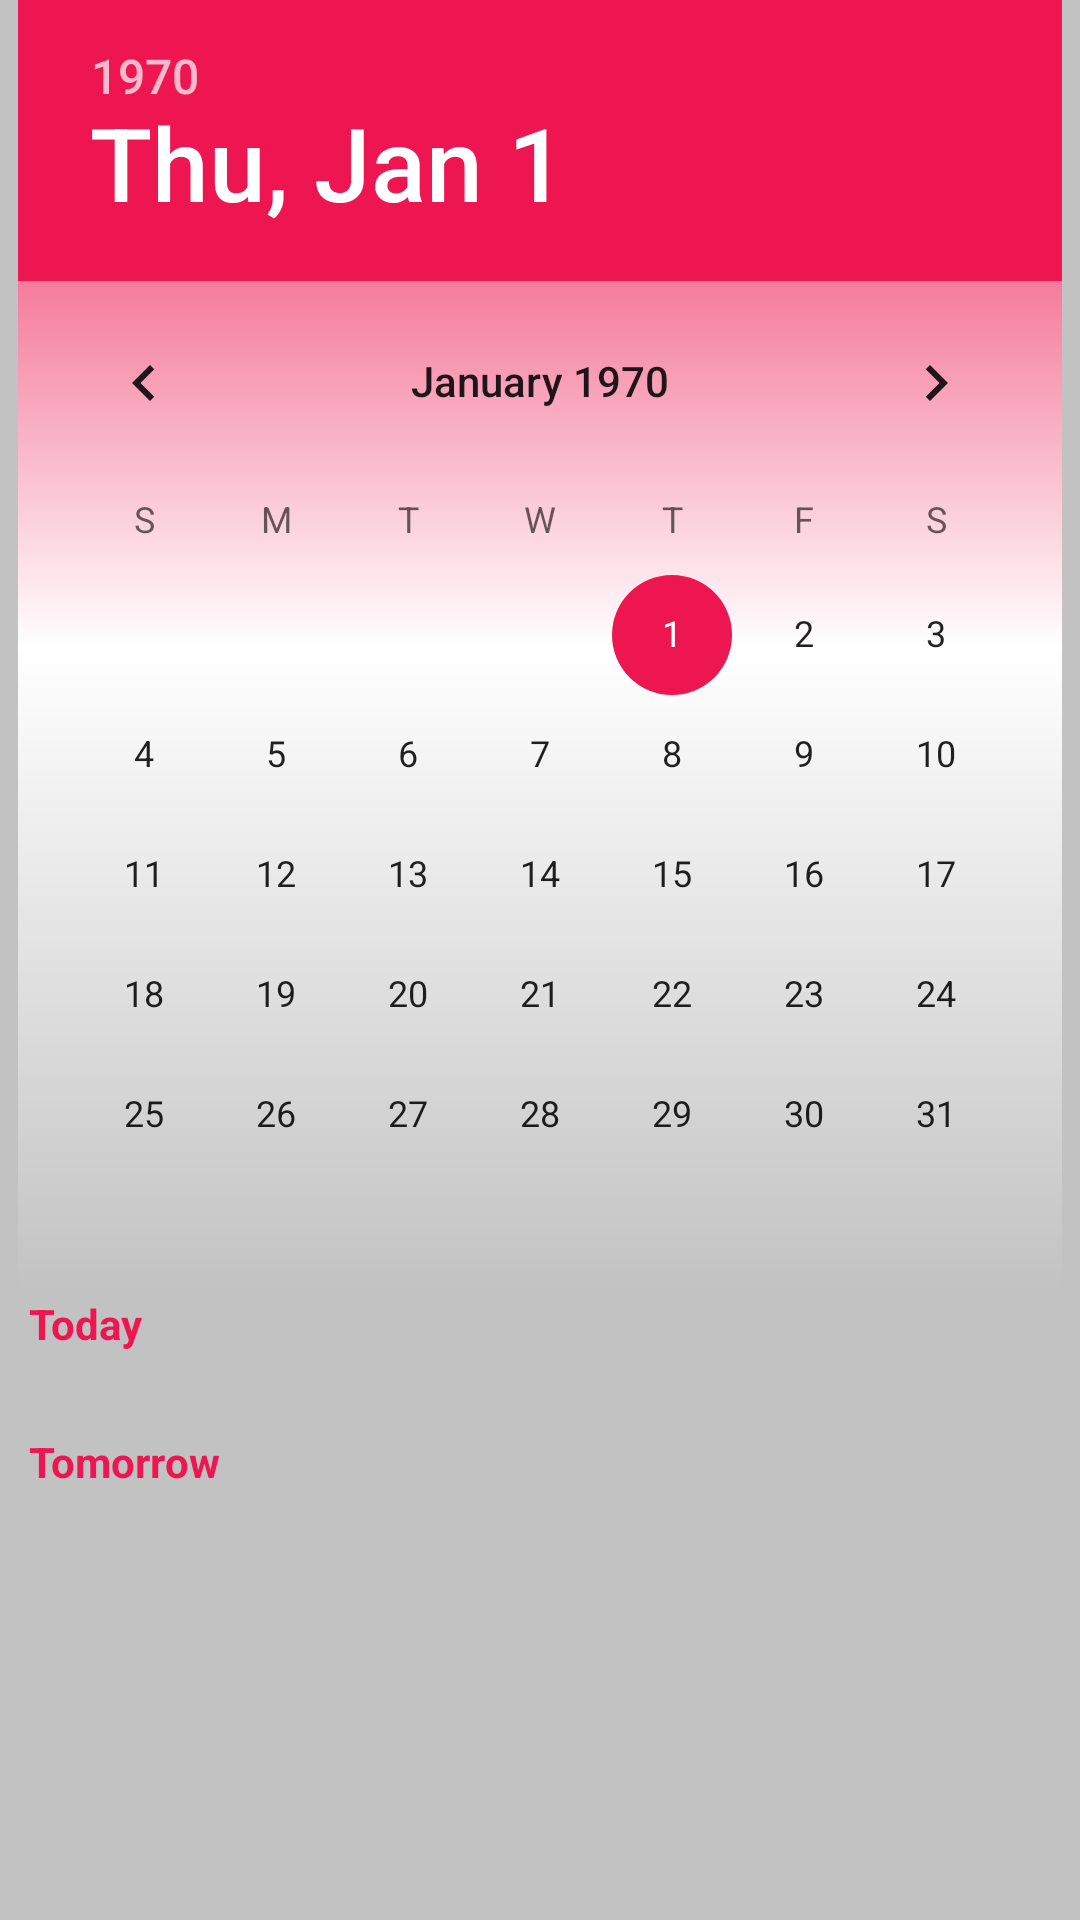

Reconstruct the res/layout file that produces this screen, plus the resources it refers to.
<!-- AndroidManifest.xml: application theme AppTheme -->
<!-- res/layout/activity_events.xml -->
<?xml version="1.0" encoding="utf-8"?>
<RelativeLayout xmlns:android="http://schemas.android.com/apk/res/android"
    xmlns:tools="http://schemas.android.com/tools"
    android:id="@+id/activity_events"
    android:layout_width="match_parent"
    android:layout_height="match_parent"
    tools:context="com.theneutrinos.struo.EventsActivity">

    <ScrollView
        android:layout_width="match_parent"
        android:layout_height="match_parent"
        android:background="@color/colorPrimaryDark">

        <LinearLayout
            android:layout_width="match_parent"
            android:layout_height="wrap_content"
            android:paddingBottom="@dimen/activity_vertical_margin"
            android:paddingLeft="@dimen/activity_horizontal_margin"
            android:paddingRight="@dimen/activity_horizontal_margin"
            android:paddingTop="@dimen/activity_vertical_margin"
            android:orientation="vertical"
            android:weightSum="1">

            <DatePicker
                android:layout_width="wrap_content"
                android:layout_height="wrap_content"
                android:id="@+id/date_picker"
                android:layout_gravity="center_horizontal"
                android:background="@drawable/side_nav_bar"/>

            <TextView
                android:layout_width="match_parent"
                android:layout_height="wrap_content"
                android:text="Today"
                android:textColor="@color/colorAccent"
                android:id="@+id/text_view_today"
                android:textStyle="bold"
                android:layout_marginStart="10dp" />

            <android.support.v7.widget.RecyclerView
                android:layout_width="match_parent"
                android:layout_height="wrap_content"
                android:id="@+id/todays_events_recycler_view"
                android:layout_marginTop="15dp">

            </android.support.v7.widget.RecyclerView>

            <TextView
                android:layout_width="match_parent"
                android:layout_height="wrap_content"
                android:text="Tomorrow"
                android:textColor="@color/colorAccent"
                android:id="@+id/text_view_tomorrow"
                android:textStyle="bold"
                android:layout_marginStart="10dp"
                android:layout_marginTop="12dp"/>

            <android.support.v7.widget.RecyclerView
                android:layout_width="match_parent"
                android:layout_height="wrap_content"
                android:id="@+id/tomorrows_events_recycler_view"
                android:layout_marginTop="15dp">

            </android.support.v7.widget.RecyclerView>

        </LinearLayout>

    </ScrollView>

</RelativeLayout>
<!-- resources referenced by this layout -->
<resources>
  <color name="colorAccent">#ed1651</color>
  <color name="colorPrimaryDark">#c2c2c2</color>
  <!-- drawable side_nav_bar (drawable) -->
  <shape xmlns:android="http://schemas.android.com/apk/res/android"
      android:shape="rectangle">
      <gradient
          android:angle="90"
          android:centerColor="@color/colorPrimary"
          android:endColor="@color/colorAccent"
          android:startColor="#c2c2c2"
          android:type="linear" />
  </shape>
  <style name="AppTheme" parent="Theme.AppCompat.Light.NoActionBar">
          
          <item name="colorPrimary">@color/colorPrimary</item>
          <item name="colorPrimaryDark">@color/colorPrimaryDark</item>
          <item name="colorAccent">@color/colorAccent</item>
      </style>
  <color name="colorPrimary">#ffffff</color>
</resources>
